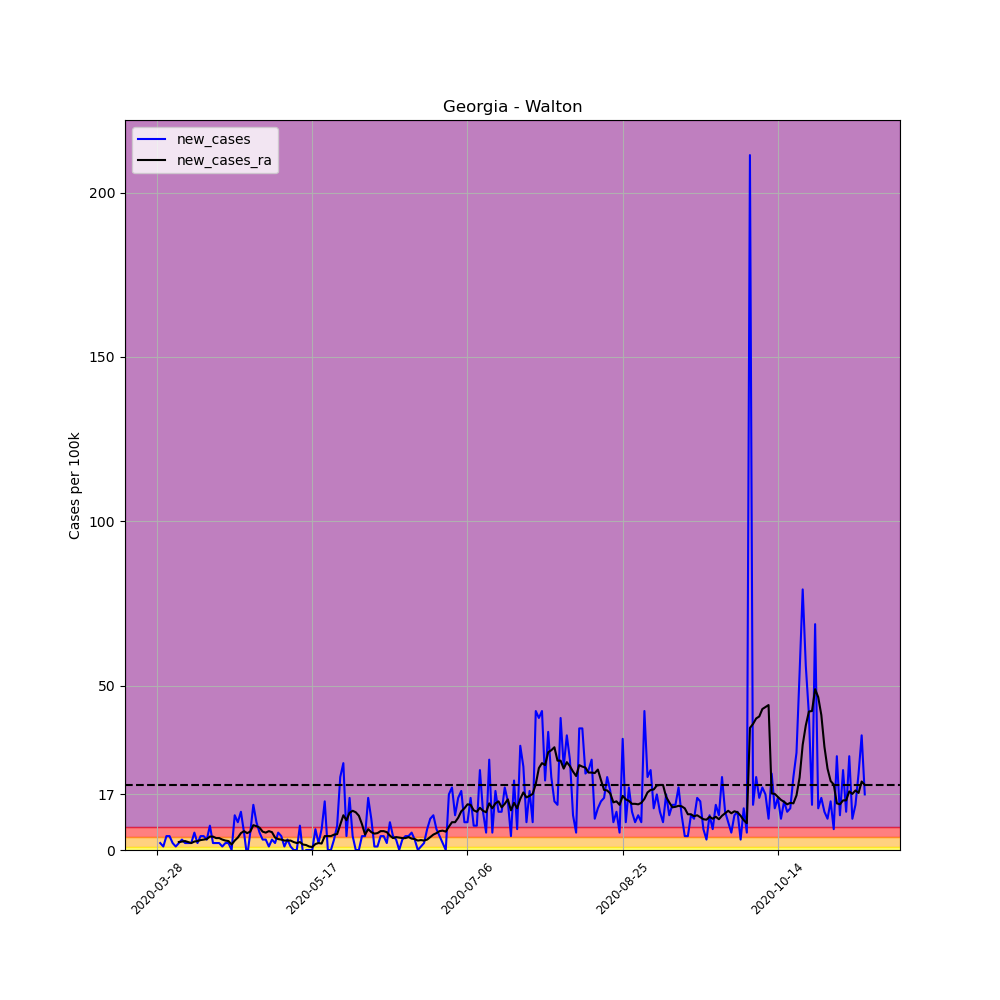

Source data for this figure (header and first rows):
, date, county, state, fips, cases, deaths, COUNTY, STNAME, CTYNAME, POPESTIMATE2019, per_100k, per_100k_ra, new_cases, new_cases_ra
419259, 2020-03-28, Walton, Georgia, 13297, 2, 0, 297, Georgia, Walton, 94593, 2.114, , , 
419260, 2020-03-29, Walton, Georgia, 13297, 4, 0, 297, Georgia, Walton, 94593, 4.229, , 2.114, 
419261, 2020-03-30, Walton, Georgia, 13297, 5, 0, 297, Georgia, Walton, 94593, 5.286, , 1.057, 
419262, 2020-03-31, Walton, Georgia, 13297, 9, 0, 297, Georgia, Walton, 94593, 9.514, , 4.229, 
419263, 2020-04-01, Walton, Georgia, 13297, 13, 0, 297, Georgia, Walton, 94593, 13.74, , 4.229, 
419264, 2020-04-02, Walton, Georgia, 13297, 15, 0, 297, Georgia, Walton, 94593, 15.86, , 2.114, 
419265, 2020-04-03, Walton, Georgia, 13297, 16, 0, 297, Georgia, Walton, 94593, 16.91, 9.665, 1.057, 
419266, 2020-04-04, Walton, Georgia, 13297, 18, 0, 297, Georgia, Walton, 94593, 19.03, 12.08, 2.114, 2.416
419267, 2020-04-05, Walton, Georgia, 13297, 21, 2, 297, Georgia, Walton, 94593, 22.2, 14.65, 3.171, 2.567
419268, 2020-04-06, Walton, Georgia, 13297, 23, 2, 297, Georgia, Walton, 94593, 24.31, 17.37, 2.114, 2.718
419269, 2020-04-07, Walton, Georgia, 13297, 25, 2, 297, Georgia, Walton, 94593, 26.43, 19.78, 2.114, 2.416
419270, 2020-04-08, Walton, Georgia, 13297, 27, 2, 297, Georgia, Walton, 94593, 28.54, 21.9, 2.114, 2.114
419271, 2020-04-09, Walton, Georgia, 13297, 32, 2, 297, Georgia, Walton, 94593, 33.83, 24.47, 5.286, 2.567
419272, 2020-04-10, Walton, Georgia, 13297, 34, 2, 297, Georgia, Walton, 94593, 35.94, 27.18, 2.114, 2.718
419273, 2020-04-11, Walton, Georgia, 13297, 38, 2, 297, Georgia, Walton, 94593, 40.17, 30.2, 4.229, 3.02
419274, 2020-04-12, Walton, Georgia, 13297, 42, 2, 297, Georgia, Walton, 94593, 44.4, 33.38, 4.229, 3.171
419275, 2020-04-13, Walton, Georgia, 13297, 45, 2, 297, Georgia, Walton, 94593, 47.57, 36.7, 3.171, 3.323
419276, 2020-04-14, Walton, Georgia, 13297, 52, 3, 297, Georgia, Walton, 94593, 54.97, 40.78, 7.4, 4.078
419277, 2020-04-15, Walton, Georgia, 13297, 54, 3, 297, Georgia, Walton, 94593, 57.09, 44.85, 2.114, 4.078
419278, 2020-04-16, Walton, Georgia, 13297, 56, 3, 297, Georgia, Walton, 94593, 59.2, 48.48, 2.114, 3.625
419279, 2020-04-17, Walton, Georgia, 13297, 58, 3, 297, Georgia, Walton, 94593, 61.32, 52.1, 2.114, 3.625
419280, 2020-04-18, Walton, Georgia, 13297, 59, 3, 297, Georgia, Walton, 94593, 62.37, 55.27, 1.057, 3.171
419281, 2020-04-19, Walton, Georgia, 13297, 61, 3, 297, Georgia, Walton, 94593, 64.49, 58.14, 2.114, 2.869
419282, 2020-04-20, Walton, Georgia, 13297, 63, 3, 297, Georgia, Walton, 94593, 66.6, 60.86, 2.114, 2.718
419283, 2020-04-21, Walton, Georgia, 13297, 63, 3, 297, Georgia, Walton, 94593, 66.6, 62.52, 0.0, 1.661
419284, 2020-04-22, Walton, Georgia, 13297, 73, 3, 297, Georgia, Walton, 94593, 77.17, 65.39, 10.57, 2.869
419285, 2020-04-23, Walton, Georgia, 13297, 81, 3, 297, Georgia, Walton, 94593, 85.63, 69.17, 8.457, 3.776
419286, 2020-04-24, Walton, Georgia, 13297, 92, 3, 297, Georgia, Walton, 94593, 97.26, 74.3, 11.63, 5.135
419287, 2020-04-25, Walton, Georgia, 13297, 97, 3, 297, Georgia, Walton, 94593, 102.5, 80.04, 5.286, 5.739
419288, 2020-04-26, Walton, Georgia, 13297, 95, 3, 297, Georgia, Walton, 94593, 100.4, 85.18, -2.114, 5.135
419289, 2020-04-27, Walton, Georgia, 13297, 100, 2, 297, Georgia, Walton, 94593, 105.7, 90.76, 5.286, 5.588
419290, 2020-04-28, Walton, Georgia, 13297, 113, 3, 297, Georgia, Walton, 94593, 119.5, 98.32, 13.74, 7.551
419291, 2020-04-29, Walton, Georgia, 13297, 121, 3, 297, Georgia, Walton, 94593, 127.9, 105.6, 8.457, 7.249
419292, 2020-04-30, Walton, Georgia, 13297, 126, 4, 297, Georgia, Walton, 94593, 133.2, 112.4, 5.286, 6.796
419293, 2020-05-01, Walton, Georgia, 13297, 129, 4, 297, Georgia, Walton, 94593, 136.4, 117.9, 3.171, 5.588
419294, 2020-05-02, Walton, Georgia, 13297, 132, 4, 297, Georgia, Walton, 94593, 139.5, 123.2, 3.171, 5.286
419295, 2020-05-03, Walton, Georgia, 13297, 133, 4, 297, Georgia, Walton, 94593, 140.6, 129, 1.057, 5.739
419296, 2020-05-04, Walton, Georgia, 13297, 136, 4, 297, Georgia, Walton, 94593, 143.8, 134.4, 3.171, 5.437
419297, 2020-05-05, Walton, Georgia, 13297, 138, 5, 297, Georgia, Walton, 94593, 145.9, 138.2, 2.114, 3.776
419298, 2020-05-06, Walton, Georgia, 13297, 143, 5, 297, Georgia, Walton, 94593, 151.2, 141.5, 5.286, 3.323
419299, 2020-05-07, Walton, Georgia, 13297, 147, 5, 297, Georgia, Walton, 94593, 155.4, 144.7, 4.229, 3.171
419300, 2020-05-08, Walton, Georgia, 13297, 148, 6, 297, Georgia, Walton, 94593, 156.5, 147.5, 1.057, 2.869
419301, 2020-05-09, Walton, Georgia, 13297, 151, 6, 297, Georgia, Walton, 94593, 159.6, 150.4, 3.171, 2.869
419302, 2020-05-10, Walton, Georgia, 13297, 152, 6, 297, Georgia, Walton, 94593, 160.7, 153.3, 1.057, 2.869
419303, 2020-05-11, Walton, Georgia, 13297, 152, 7, 297, Georgia, Walton, 94593, 160.7, 155.7, 0.0, 2.416
419304, 2020-05-12, Walton, Georgia, 13297, 152, 7, 297, Georgia, Walton, 94593, 160.7, 157.8, 0.0, 2.114
419305, 2020-05-13, Walton, Georgia, 13297, 159, 7, 297, Georgia, Walton, 94593, 168.1, 160.2, 7.4, 2.416
419306, 2020-05-14, Walton, Georgia, 13297, 158, 7, 297, Georgia, Walton, 94593, 167, 161.9, -1.057, 1.661
419307, 2020-05-15, Walton, Georgia, 13297, 158, 8, 297, Georgia, Walton, 94593, 167, 163.4, 0.0, 1.51
419308, 2020-05-16, Walton, Georgia, 13297, 158, 8, 297, Georgia, Walton, 94593, 167, 164.5, 0.0, 1.057
419309, 2020-05-17, Walton, Georgia, 13297, 158, 8, 297, Georgia, Walton, 94593, 167, 165.4, 0.0, 0.9061
419310, 2020-05-18, Walton, Georgia, 13297, 164, 9, 297, Georgia, Walton, 94593, 173.4, 167.2, 6.343, 1.812
419311, 2020-05-19, Walton, Georgia, 13297, 166, 9, 297, Georgia, Walton, 94593, 175.5, 169.3, 2.114, 2.114
419312, 2020-05-20, Walton, Georgia, 13297, 172, 9, 297, Georgia, Walton, 94593, 181.8, 171.3, 6.343, 1.963
419313, 2020-05-21, Walton, Georgia, 13297, 186, 9, 297, Georgia, Walton, 94593, 196.6, 175.5, 14.8, 4.229
419314, 2020-05-22, Walton, Georgia, 13297, 186, 10, 297, Georgia, Walton, 94593, 196.6, 179.7, 0.0, 4.229
419315, 2020-05-23, Walton, Georgia, 13297, 186, 10, 297, Georgia, Walton, 94593, 196.6, 183.9, 0.0, 4.229
419316, 2020-05-24, Walton, Georgia, 13297, 189, 10, 297, Georgia, Walton, 94593, 199.8, 188.6, 3.171, 4.682
419317, 2020-05-25, Walton, Georgia, 13297, 196, 10, 297, Georgia, Walton, 94593, 207.2, 193.5, 7.4, 4.833
419318, 2020-05-26, Walton, Georgia, 13297, 217, 12, 297, Georgia, Walton, 94593, 229.4, 201.2, 22.2, 7.702
... 169 more rows
